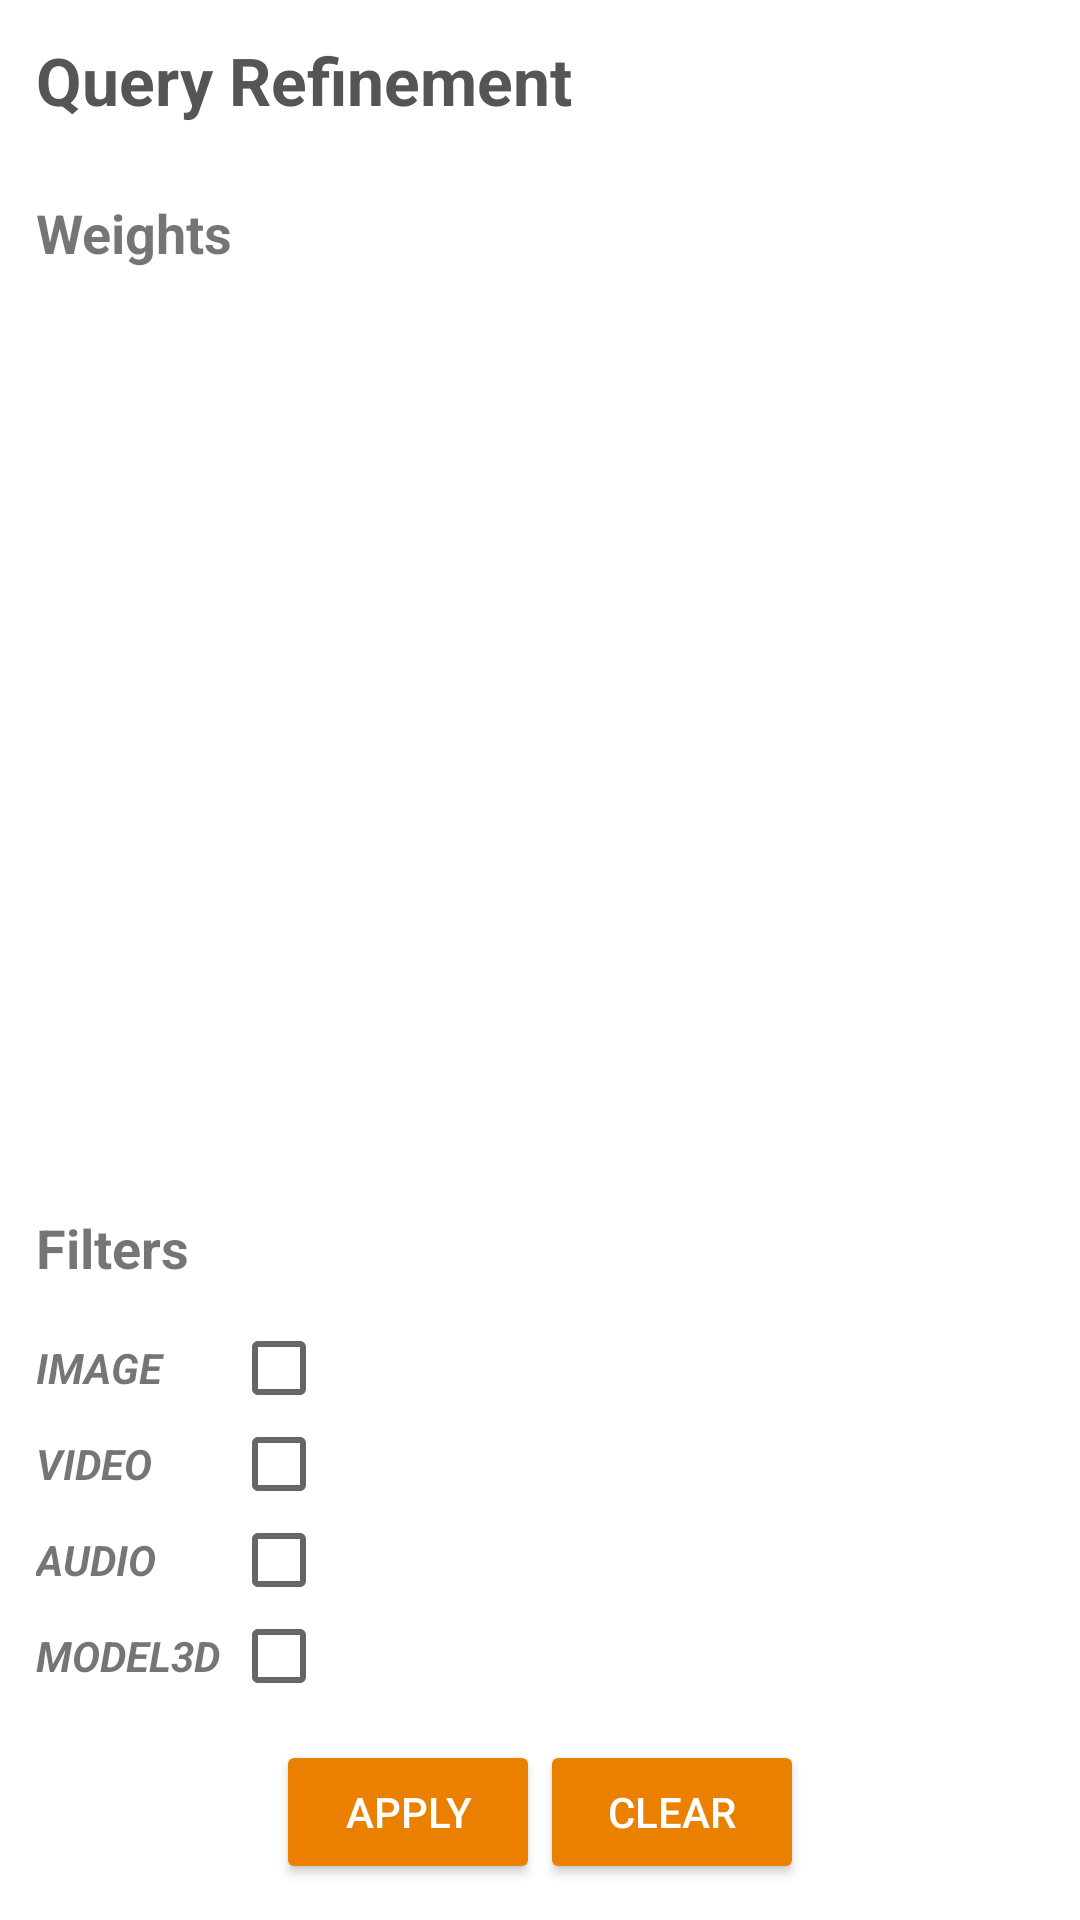

Reconstruct the res/layout file that produces this screen, plus the resources it refers to.
<!-- AndroidManifest.xml: application theme AppTheme -->
<!-- res/layout/results_query_refinement.xml -->
<?xml version="1.0" encoding="utf-8"?>
<LinearLayout xmlns:android="http://schemas.android.com/apk/res/android"
    android:id="@+id/queryRefinement"
    android:layout_width="match_parent"
    android:layout_height="match_parent"
    android:background="@android:color/white"
    android:orientation="vertical">

    <TextView
        android:layout_width="wrap_content"
        android:layout_height="wrap_content"
        android:layout_margin="12dp"
        android:text="Query Refinement"
        android:textColor="@color/tileIconSelected"
        android:textSize="22sp"
        android:textStyle="bold" />

    <TextView
        android:layout_width="wrap_content"
        android:layout_height="wrap_content"
        android:layout_margin="12dp"
        android:text="Weights"
        android:textSize="18sp"
        android:textStyle="bold" />

    <android.support.v7.widget.RecyclerView
        android:id="@+id/weightAdjustmentRecyclerView"
        android:layout_width="match_parent"
        android:layout_height="0dp"
        android:layout_margin="12dp"
        android:layout_weight="1" />

    <TextView
        android:layout_width="wrap_content"
        android:layout_height="wrap_content"
        android:layout_marginLeft="12dp"
        android:text="Filters"
        android:textSize="18sp"
        android:textStyle="bold" />

    <LinearLayout
        android:id="@+id/mediaTypeFilters"
        android:layout_width="wrap_content"
        android:layout_height="wrap_content"
        android:layout_margin="12dp"
        android:orientation="vertical">

        <LinearLayout
            android:id="@+id/imageFilterLayout"
            android:layout_width="wrap_content"
            android:layout_height="wrap_content"
            android:orientation="horizontal">

            <TextView
                android:layout_width="65dp"
                android:layout_height="wrap_content"
                android:text="IMAGE"
                android:textSize="14dp"
                android:textStyle="bold|italic" />

            <CheckBox
                android:id="@+id/imageFilter"
                android:layout_width="wrap_content"
                android:layout_height="wrap_content" />
        </LinearLayout>

        <LinearLayout
            android:id="@+id/videoFilterLayout"
            android:layout_width="wrap_content"
            android:layout_height="wrap_content"
            android:orientation="horizontal">

            <TextView
                android:layout_width="65dp"
                android:layout_height="wrap_content"
                android:text="VIDEO"
                android:textSize="14dp"
                android:textStyle="bold|italic" />

            <CheckBox
                android:id="@+id/videoFilter"
                android:layout_width="wrap_content"
                android:layout_height="wrap_content" />
        </LinearLayout>

        <LinearLayout
            android:id="@+id/audioFilterLayout"
            android:layout_width="wrap_content"
            android:layout_height="wrap_content"
            android:orientation="horizontal">

            <TextView
                android:layout_width="65dp"
                android:layout_height="wrap_content"
                android:text="AUDIO"
                android:textSize="14dp"
                android:textStyle="bold|italic" />

            <CheckBox
                android:id="@+id/audioFilter"
                android:layout_width="wrap_content"
                android:layout_height="wrap_content" />
        </LinearLayout>

        <LinearLayout
            android:id="@+id/model3dFilterLayout"
            android:layout_width="wrap_content"
            android:layout_height="wrap_content"
            android:orientation="horizontal">

            <TextView
                android:layout_width="65dp"
                android:layout_height="wrap_content"
                android:text="MODEL3D"
                android:textSize="14dp"
                android:textStyle="bold|italic" />

            <CheckBox
                android:id="@+id/model3dFilter"
                android:layout_width="wrap_content"
                android:layout_height="wrap_content" />
        </LinearLayout>

    </LinearLayout>

    <LinearLayout
        android:layout_width="wrap_content"
        android:layout_height="wrap_content"
        android:layout_gravity="center_horizontal"
        android:layout_marginBottom="12dp"
        android:orientation="horizontal">

        <Button
            android:id="@+id/applyRefinement"
            android:layout_width="wrap_content"
            android:layout_height="wrap_content"
            android:layout_gravity="center_horizontal"
            android:backgroundTint="@color/colorAccent"
            android:text="Apply"
            android:textColor="@android:color/white" />

        <Button
            android:id="@+id/clearRefinements"
            android:layout_width="wrap_content"
            android:layout_height="wrap_content"
            android:layout_gravity="center_horizontal"
            android:backgroundTint="@color/colorAccent"
            android:text="clear"
            android:textColor="@android:color/white" />
    </LinearLayout>

</LinearLayout>
<!-- resources referenced by this layout -->
<resources>
  <color name="colorAccent">#EB8000</color>
  <color name="tileIconSelected">#555555</color>
  <style name="AppTheme" parent="Theme.AppCompat.Light.NoActionBar">
          
          <item name="colorPrimary">@color/colorPrimary</item>
          <item name="colorPrimaryDark">@color/colorPrimaryDark</item>
          <item name="colorAccent">@color/colorAccent</item>
      </style>
  <color name="colorPrimary">#1695AE</color>
  <color name="colorPrimaryDark">#13778B</color>
</resources>
